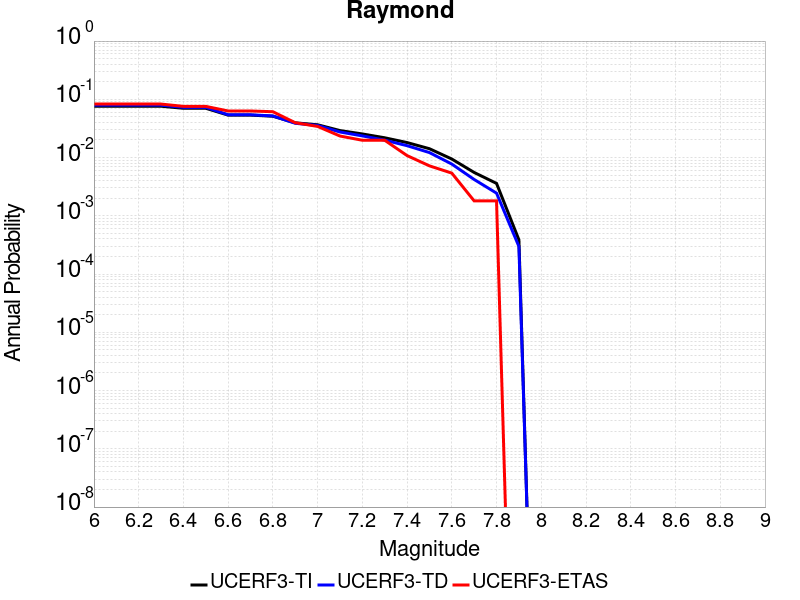

The data file committed next to this chart (first rows):
Magnitude, UCERF3-TI Prob, UCERF3-TD Prob, UCERF3-ETAS Prob
6.0, 0.07604, 0.07934, 0.08288
6.1, 0.07604, 0.07934, 0.08288
6.2, 0.07604, 0.07934, 0.08288
6.3, 0.07604, 0.07934, 0.08288
6.4, 0.07016, 0.07282, 0.07568
6.5, 0.07016, 0.07282, 0.07568
6.6, 0.05352, 0.05426, 0.06306
6.7, 0.05352, 0.05426, 0.06306
6.8, 0.05123, 0.05183, 0.06126
6.9, 0.03949, 0.03877, 0.03964
7.0, 0.03656, 0.03558, 0.03423
7.1, 0.02908, 0.02746, 0.02342
7.2, 0.02543, 0.02355, 0.01982
7.3, 0.02186, 0.01988, 0.01982
7.4, 0.0181, 0.01599, 0.01081
7.5, 0.01419, 0.01218, 0.007207
7.6, 0.009445, 0.007732, 0.005405
7.7, 0.005547, 0.004202, 0.001802
7.8, 0.003601, 0.002449, 0.001802
7.9, 3.8736133E-4, 2.9789485E-4, 0.0
